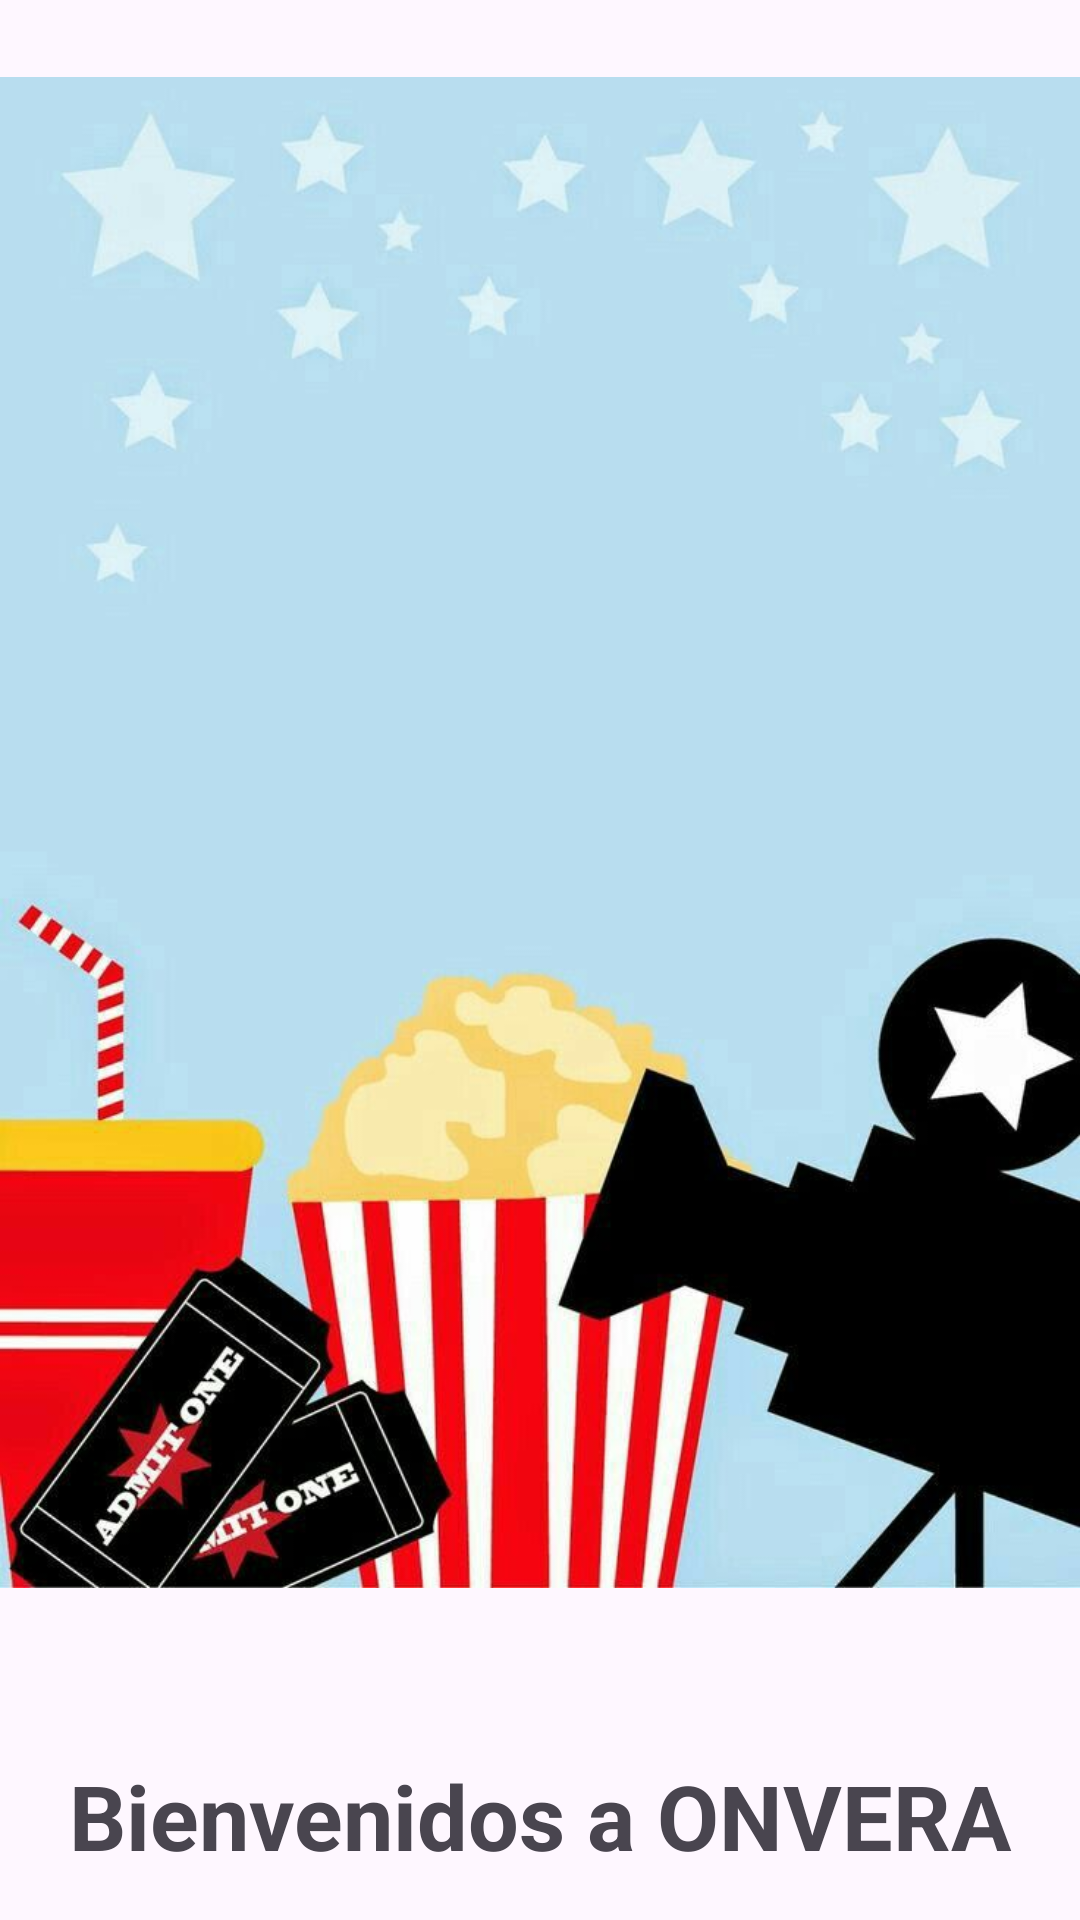

Here is an Android app screen rendered from its layout file. Give the layout XML and the strings, colors and styles it references.
<!-- AndroidManifest.xml: application theme Theme.ProyectoOnvera_AS -->
<!-- res/layout/activity_main.xml -->
<?xml version="1.0" encoding="utf-8"?>
<androidx.constraintlayout.widget.ConstraintLayout xmlns:android="http://schemas.android.com/apk/res/android"
xmlns:app="http://schemas.android.com/apk/res-auto"
xmlns:tools="http://schemas.android.com/tools"
android:id="@+id/main"
android:layout_width="match_parent"
android:layout_height="match_parent"
tools:context=".presentacion.perfil.PerfilActivity">

    <ImageView
        android:id="@+id/actmain_ivm_logo"
        android:layout_width="wrap_content"
        android:layout_height="555dp"
        android:src="@drawable/logo_inicioonvera"
        app:layout_constraintTop_toTopOf="parent"
        app:layout_constraintBottom_toTopOf="@id/actmain_txt_titulo"
        app:layout_constraintStart_toStartOf="parent"
        app:layout_constraintEnd_toEndOf="parent" />

    <TextView
        android:id="@+id/actmain_txt_titulo"
        android:layout_width="wrap_content"
        android:layout_height="wrap_content"
        android:layout_marginTop="30dp"
        android:text="@string/actmain_lbl_titulo"
        android:textSize="30sp"
        android:textStyle="bold"
        app:layout_constraintTop_toBottomOf="@id/actmain_ivm_logo"
        app:layout_constraintStart_toStartOf="parent"
        app:layout_constraintEnd_toEndOf="parent" />

</androidx.constraintlayout.widget.ConstraintLayout>
<!-- resources referenced by this layout -->
<resources>
  <!-- drawable logo_inicioonvera: jpg bitmap (drawable, 49883 bytes) -->
  <string name="actmain_lbl_titulo">Bienvenidos a ONVERA</string>
  <style name="Theme.ProyectoOnvera_AS" parent="Theme.Material3.DayNight.NoActionBar">
  
          <item name="android:statusBarColor">@android:color/transparent</item>
          <item name="android:navigationBarColor">@android:color/black</item>
  
      </style>
</resources>
